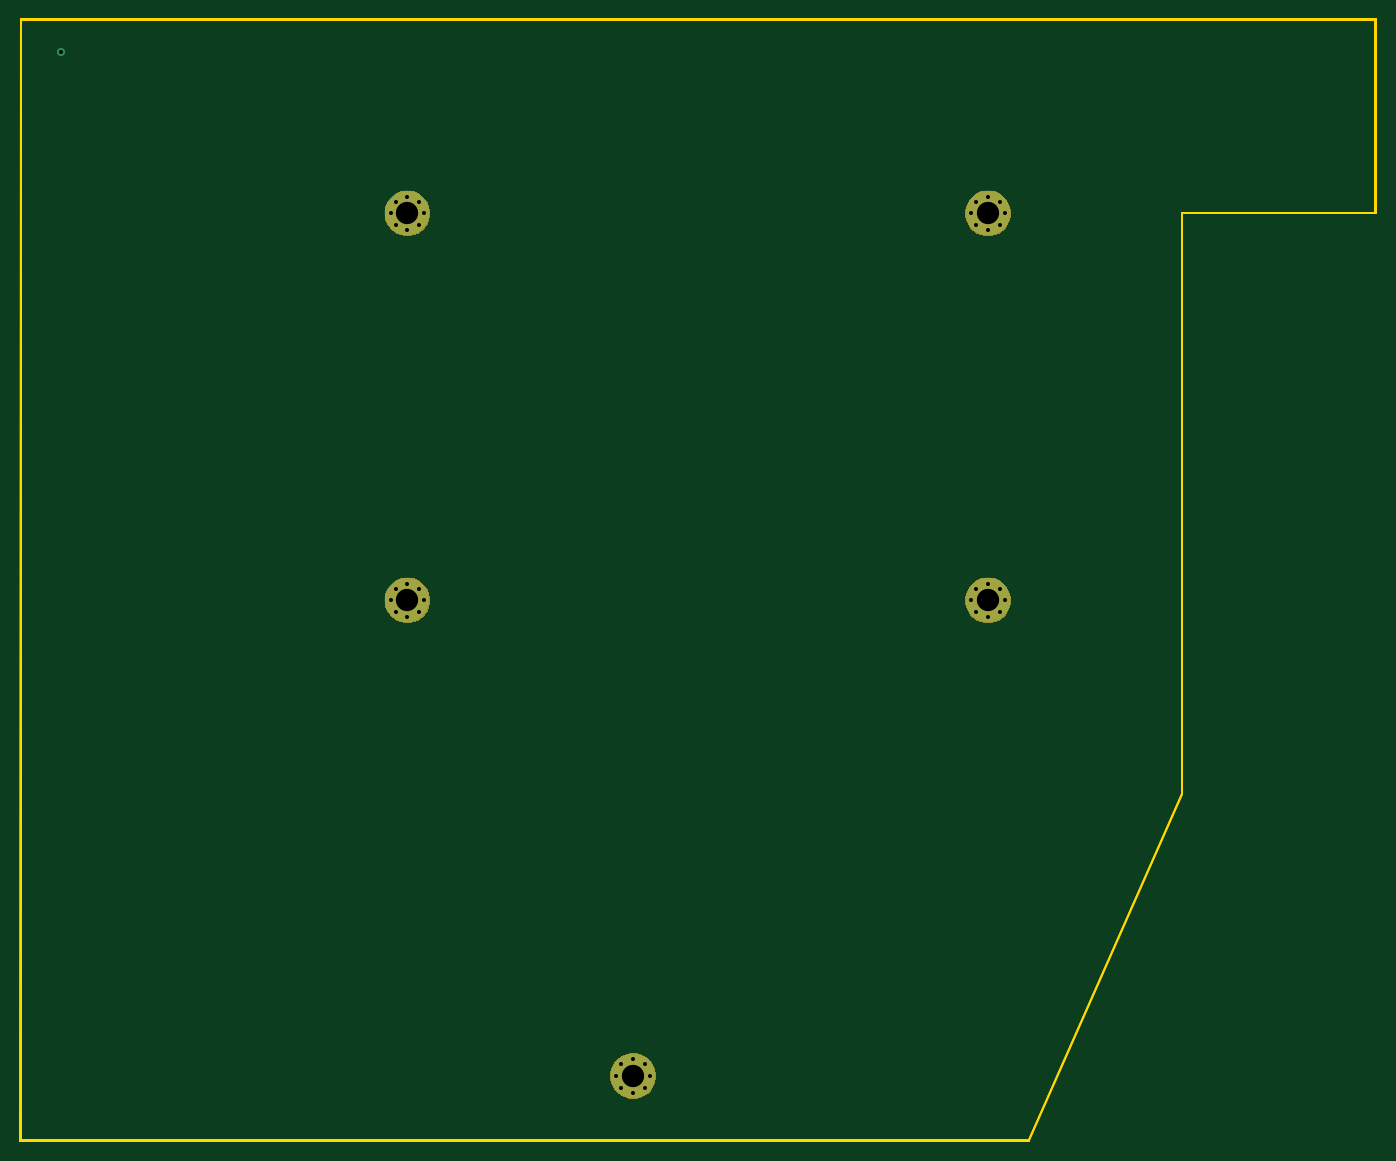
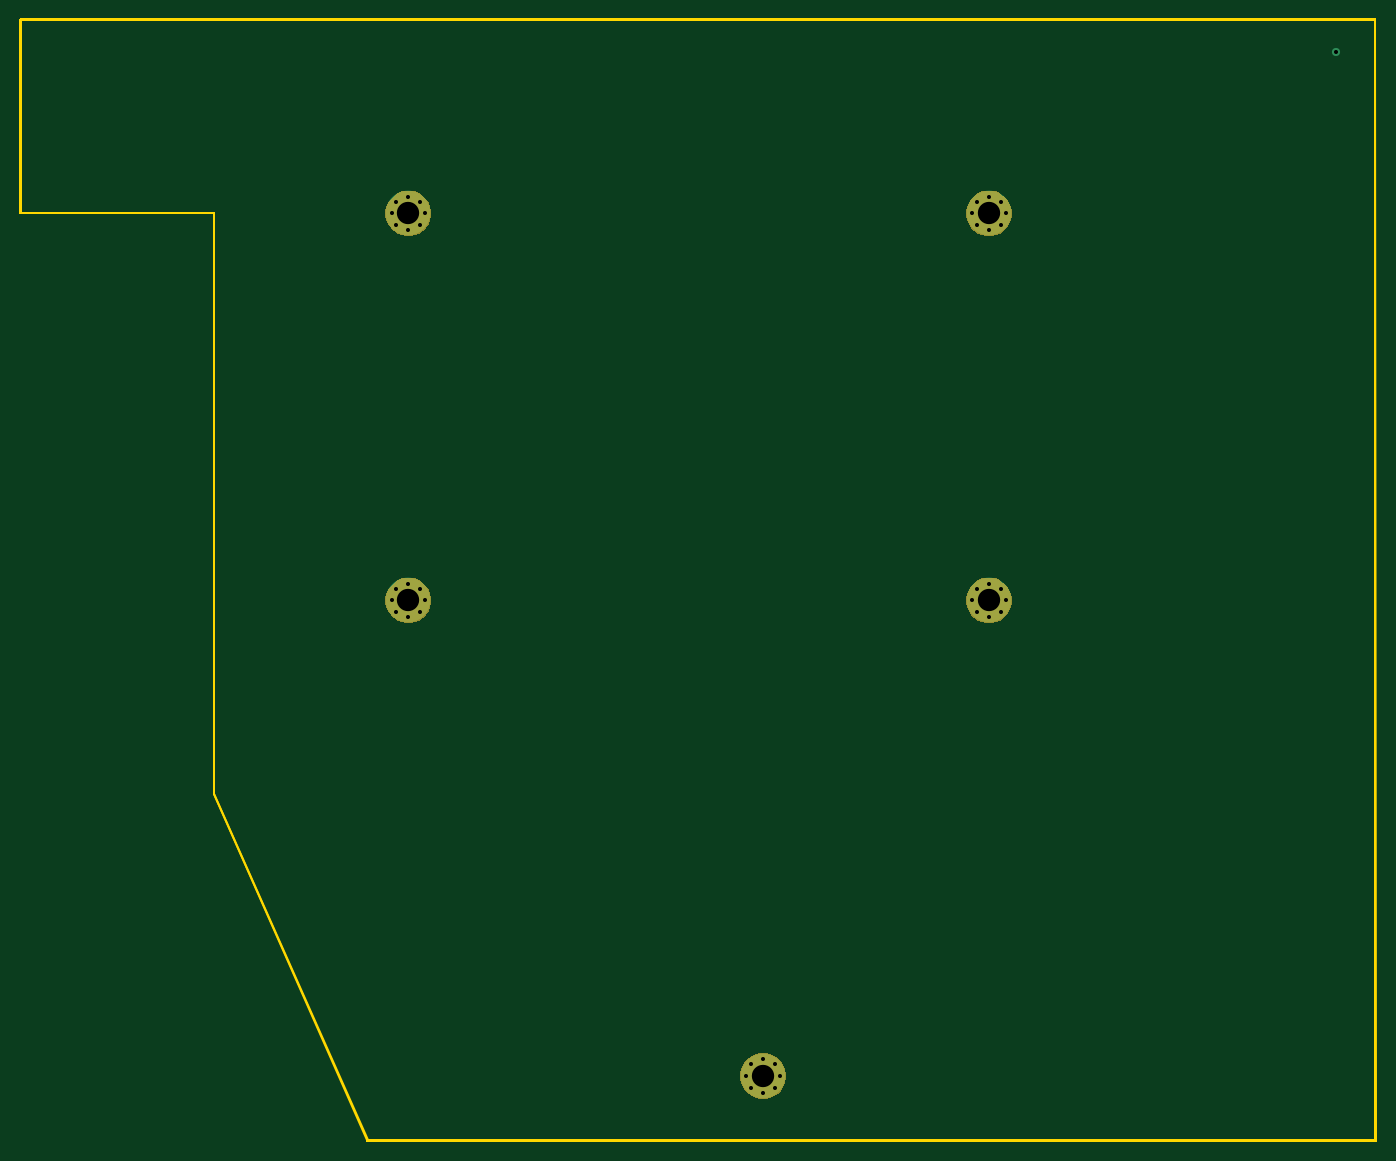
Circuit board: 10 layer files. Board 133.4 x 110.4 mm.
- bottom_copper: Bottom Plate-B_Cu.gbr (1769 bytes)
- bottom_mask: Bottom Plate-B_Mask.gbr (5386 bytes)
- paste: Bottom Plate-B_Paste.gbr (494 bytes)
- bottom_silk: Bottom Plate-B_SilkS.gbr (495 bytes)
- outline: Bottom Plate-Edge_Cuts.gbr (7853 bytes)
- top_copper: Bottom Plate-F_Cu.gbr (1769 bytes)
- top_mask: Bottom Plate-F_Mask.gbr (5386 bytes)
- paste: Bottom Plate-F_Paste.gbr (494 bytes)
- top_silk: Bottom Plate-F_SilkS.gbr (519 bytes)
- drill: Bottom Plate.drl (948 bytes)

=== bottom_copper: Bottom Plate-B_Cu.gbr ===
G04 #@! TF.GenerationSoftware,KiCad,Pcbnew,(5.1.4)-1*
G04 #@! TF.CreationDate,2022-03-17T15:51:27-07:00*
G04 #@! TF.ProjectId,Bottom Plate,426f7474-6f6d-4205-906c-6174652e6b69,rev?*
G04 #@! TF.SameCoordinates,Original*
G04 #@! TF.FileFunction,Copper,L2,Bot*
G04 #@! TF.FilePolarity,Positive*
%FSLAX46Y46*%
G04 Gerber Fmt 4.6, Leading zero omitted, Abs format (unit mm)*
G04 Created by KiCad (PCBNEW (5.1.4)-1) date 2022-03-17 15:51:27*
%MOMM*%
%LPD*%
G04 APERTURE LIST*
%ADD10C,0.700000*%
%ADD11C,4.400000*%
%ADD12C,0.800000*%
G04 APERTURE END LIST*
D10*
X138485476Y-49633274D03*
X137318750Y-49150000D03*
X136152024Y-49633274D03*
X135668750Y-50800000D03*
X136152024Y-51966726D03*
X137318750Y-52450000D03*
X138485476Y-51966726D03*
X138968750Y-50800000D03*
D11*
X137318750Y-50800000D03*
D10*
X195635476Y-49633274D03*
X194468750Y-49150000D03*
X193302024Y-49633274D03*
X192818750Y-50800000D03*
X193302024Y-51966726D03*
X194468750Y-52450000D03*
X195635476Y-51966726D03*
X196118750Y-50800000D03*
D11*
X194468750Y-50800000D03*
D10*
X195635476Y-87733274D03*
X194468750Y-87250000D03*
X193302024Y-87733274D03*
X192818750Y-88900000D03*
X193302024Y-90066726D03*
X194468750Y-90550000D03*
X195635476Y-90066726D03*
X196118750Y-88900000D03*
D11*
X194468750Y-88900000D03*
D10*
X138485476Y-87733274D03*
X137318750Y-87250000D03*
X136152024Y-87733274D03*
X135668750Y-88900000D03*
X136152024Y-90066726D03*
X137318750Y-90550000D03*
X138485476Y-90066726D03*
X138968750Y-88900000D03*
D11*
X137318750Y-88900000D03*
D10*
X160710476Y-134564524D03*
X159543750Y-134081250D03*
X158377024Y-134564524D03*
X157893750Y-135731250D03*
X158377024Y-136897976D03*
X159543750Y-137381250D03*
X160710476Y-136897976D03*
X161193750Y-135731250D03*
D11*
X159543750Y-135731250D03*
D12*
X103187500Y-34925000D03*
M02*

=== bottom_mask: Bottom Plate-B_Mask.gbr ===
G04 #@! TF.GenerationSoftware,KiCad,Pcbnew,(5.1.4)-1*
G04 #@! TF.CreationDate,2022-03-17T15:51:27-07:00*
G04 #@! TF.ProjectId,Bottom Plate,426f7474-6f6d-4205-906c-6174652e6b69,rev?*
G04 #@! TF.SameCoordinates,Original*
G04 #@! TF.FileFunction,Soldermask,Bot*
G04 #@! TF.FilePolarity,Negative*
%FSLAX46Y46*%
G04 Gerber Fmt 4.6, Leading zero omitted, Abs format (unit mm)*
G04 Created by KiCad (PCBNEW (5.1.4)-1) date 2022-03-17 15:51:27*
%MOMM*%
%LPD*%
G04 APERTURE LIST*
%ADD10C,0.100000*%
G04 APERTURE END LIST*
D10*
G36*
X159819630Y-133491026D02*
G01*
X160200343Y-133566754D01*
X160609999Y-133736439D01*
X160978679Y-133982784D01*
X161292216Y-134296321D01*
X161538561Y-134665001D01*
X161708246Y-135074657D01*
X161794750Y-135509546D01*
X161794750Y-135952954D01*
X161708246Y-136387843D01*
X161538561Y-136797499D01*
X161292216Y-137166179D01*
X160978679Y-137479716D01*
X160609999Y-137726061D01*
X160200343Y-137895746D01*
X159819630Y-137971474D01*
X159765455Y-137982250D01*
X159322045Y-137982250D01*
X159267870Y-137971474D01*
X158887157Y-137895746D01*
X158477501Y-137726061D01*
X158108821Y-137479716D01*
X157795284Y-137166179D01*
X157548939Y-136797499D01*
X157379254Y-136387843D01*
X157292750Y-135952954D01*
X157292750Y-135509546D01*
X157379254Y-135074657D01*
X157548939Y-134665001D01*
X157795284Y-134296321D01*
X158108821Y-133982784D01*
X158477501Y-133736439D01*
X158887157Y-133566754D01*
X159267870Y-133491026D01*
X159322045Y-133480250D01*
X159765455Y-133480250D01*
X159819630Y-133491026D01*
X159819630Y-133491026D01*
G37*
G36*
X194744630Y-86659776D02*
G01*
X195125343Y-86735504D01*
X195534999Y-86905189D01*
X195903679Y-87151534D01*
X196217216Y-87465071D01*
X196463561Y-87833751D01*
X196633246Y-88243407D01*
X196719750Y-88678296D01*
X196719750Y-89121704D01*
X196633246Y-89556593D01*
X196463561Y-89966249D01*
X196217216Y-90334929D01*
X195903679Y-90648466D01*
X195534999Y-90894811D01*
X195125343Y-91064496D01*
X194744630Y-91140224D01*
X194690455Y-91151000D01*
X194247045Y-91151000D01*
X194192870Y-91140224D01*
X193812157Y-91064496D01*
X193402501Y-90894811D01*
X193033821Y-90648466D01*
X192720284Y-90334929D01*
X192473939Y-89966249D01*
X192304254Y-89556593D01*
X192217750Y-89121704D01*
X192217750Y-88678296D01*
X192304254Y-88243407D01*
X192473939Y-87833751D01*
X192720284Y-87465071D01*
X193033821Y-87151534D01*
X193402501Y-86905189D01*
X193812157Y-86735504D01*
X194192870Y-86659776D01*
X194247045Y-86649000D01*
X194690455Y-86649000D01*
X194744630Y-86659776D01*
X194744630Y-86659776D01*
G37*
G36*
X137594630Y-86659776D02*
G01*
X137975343Y-86735504D01*
X138384999Y-86905189D01*
X138753679Y-87151534D01*
X139067216Y-87465071D01*
X139313561Y-87833751D01*
X139483246Y-88243407D01*
X139569750Y-88678296D01*
X139569750Y-89121704D01*
X139483246Y-89556593D01*
X139313561Y-89966249D01*
X139067216Y-90334929D01*
X138753679Y-90648466D01*
X138384999Y-90894811D01*
X137975343Y-91064496D01*
X137594630Y-91140224D01*
X137540455Y-91151000D01*
X137097045Y-91151000D01*
X137042870Y-91140224D01*
X136662157Y-91064496D01*
X136252501Y-90894811D01*
X135883821Y-90648466D01*
X135570284Y-90334929D01*
X135323939Y-89966249D01*
X135154254Y-89556593D01*
X135067750Y-89121704D01*
X135067750Y-88678296D01*
X135154254Y-88243407D01*
X135323939Y-87833751D01*
X135570284Y-87465071D01*
X135883821Y-87151534D01*
X136252501Y-86905189D01*
X136662157Y-86735504D01*
X137042870Y-86659776D01*
X137097045Y-86649000D01*
X137540455Y-86649000D01*
X137594630Y-86659776D01*
X137594630Y-86659776D01*
G37*
G36*
X194744630Y-48559776D02*
G01*
X195125343Y-48635504D01*
X195534999Y-48805189D01*
X195903679Y-49051534D01*
X196217216Y-49365071D01*
X196463561Y-49733751D01*
X196633246Y-50143407D01*
X196719750Y-50578296D01*
X196719750Y-51021704D01*
X196633246Y-51456593D01*
X196463561Y-51866249D01*
X196217216Y-52234929D01*
X195903679Y-52548466D01*
X195534999Y-52794811D01*
X195125343Y-52964496D01*
X194744630Y-53040224D01*
X194690455Y-53051000D01*
X194247045Y-53051000D01*
X194192870Y-53040224D01*
X193812157Y-52964496D01*
X193402501Y-52794811D01*
X193033821Y-52548466D01*
X192720284Y-52234929D01*
X192473939Y-51866249D01*
X192304254Y-51456593D01*
X192217750Y-51021704D01*
X192217750Y-50578296D01*
X192304254Y-50143407D01*
X192473939Y-49733751D01*
X192720284Y-49365071D01*
X193033821Y-49051534D01*
X193402501Y-48805189D01*
X193812157Y-48635504D01*
X194192870Y-48559776D01*
X194247045Y-48549000D01*
X194690455Y-48549000D01*
X194744630Y-48559776D01*
X194744630Y-48559776D01*
G37*
G36*
X137594630Y-48559776D02*
G01*
X137975343Y-48635504D01*
X138384999Y-48805189D01*
X138753679Y-49051534D01*
X139067216Y-49365071D01*
X139313561Y-49733751D01*
X139483246Y-50143407D01*
X139569750Y-50578296D01*
X139569750Y-51021704D01*
X139483246Y-51456593D01*
X139313561Y-51866249D01*
X139067216Y-52234929D01*
X138753679Y-52548466D01*
X138384999Y-52794811D01*
X137975343Y-52964496D01*
X137594630Y-53040224D01*
X137540455Y-53051000D01*
X137097045Y-53051000D01*
X137042870Y-53040224D01*
X136662157Y-52964496D01*
X136252501Y-52794811D01*
X135883821Y-52548466D01*
X135570284Y-52234929D01*
X135323939Y-51866249D01*
X135154254Y-51456593D01*
X135067750Y-51021704D01*
X135067750Y-50578296D01*
X135154254Y-50143407D01*
X135323939Y-49733751D01*
X135570284Y-49365071D01*
X135883821Y-49051534D01*
X136252501Y-48805189D01*
X136662157Y-48635504D01*
X137042870Y-48559776D01*
X137097045Y-48549000D01*
X137540455Y-48549000D01*
X137594630Y-48559776D01*
X137594630Y-48559776D01*
G37*
M02*

=== paste: Bottom Plate-B_Paste.gbr ===
G04 #@! TF.GenerationSoftware,KiCad,Pcbnew,(5.1.4)-1*
G04 #@! TF.CreationDate,2022-03-17T15:51:27-07:00*
G04 #@! TF.ProjectId,Bottom Plate,426f7474-6f6d-4205-906c-6174652e6b69,rev?*
G04 #@! TF.SameCoordinates,Original*
G04 #@! TF.FileFunction,Paste,Bot*
G04 #@! TF.FilePolarity,Positive*
%FSLAX46Y46*%
G04 Gerber Fmt 4.6, Leading zero omitted, Abs format (unit mm)*
G04 Created by KiCad (PCBNEW (5.1.4)-1) date 2022-03-17 15:51:27*
%MOMM*%
%LPD*%
G04 APERTURE LIST*
G04 APERTURE END LIST*
M02*

=== bottom_silk: Bottom Plate-B_SilkS.gbr ===
G04 #@! TF.GenerationSoftware,KiCad,Pcbnew,(5.1.4)-1*
G04 #@! TF.CreationDate,2022-03-17T15:51:27-07:00*
G04 #@! TF.ProjectId,Bottom Plate,426f7474-6f6d-4205-906c-6174652e6b69,rev?*
G04 #@! TF.SameCoordinates,Original*
G04 #@! TF.FileFunction,Legend,Bot*
G04 #@! TF.FilePolarity,Positive*
%FSLAX46Y46*%
G04 Gerber Fmt 4.6, Leading zero omitted, Abs format (unit mm)*
G04 Created by KiCad (PCBNEW (5.1.4)-1) date 2022-03-17 15:51:27*
%MOMM*%
%LPD*%
G04 APERTURE LIST*
G04 APERTURE END LIST*
M02*

=== outline: Bottom Plate-Edge_Cuts.gbr (7853 bytes, source omitted) ===
=== top_copper: Bottom Plate-F_Cu.gbr ===
G04 #@! TF.GenerationSoftware,KiCad,Pcbnew,(5.1.4)-1*
G04 #@! TF.CreationDate,2022-03-17T15:51:27-07:00*
G04 #@! TF.ProjectId,Bottom Plate,426f7474-6f6d-4205-906c-6174652e6b69,rev?*
G04 #@! TF.SameCoordinates,Original*
G04 #@! TF.FileFunction,Copper,L1,Top*
G04 #@! TF.FilePolarity,Positive*
%FSLAX46Y46*%
G04 Gerber Fmt 4.6, Leading zero omitted, Abs format (unit mm)*
G04 Created by KiCad (PCBNEW (5.1.4)-1) date 2022-03-17 15:51:27*
%MOMM*%
%LPD*%
G04 APERTURE LIST*
%ADD10C,0.700000*%
%ADD11C,4.400000*%
%ADD12C,0.800000*%
G04 APERTURE END LIST*
D10*
X138485476Y-49633274D03*
X137318750Y-49150000D03*
X136152024Y-49633274D03*
X135668750Y-50800000D03*
X136152024Y-51966726D03*
X137318750Y-52450000D03*
X138485476Y-51966726D03*
X138968750Y-50800000D03*
D11*
X137318750Y-50800000D03*
D10*
X195635476Y-49633274D03*
X194468750Y-49150000D03*
X193302024Y-49633274D03*
X192818750Y-50800000D03*
X193302024Y-51966726D03*
X194468750Y-52450000D03*
X195635476Y-51966726D03*
X196118750Y-50800000D03*
D11*
X194468750Y-50800000D03*
D10*
X195635476Y-87733274D03*
X194468750Y-87250000D03*
X193302024Y-87733274D03*
X192818750Y-88900000D03*
X193302024Y-90066726D03*
X194468750Y-90550000D03*
X195635476Y-90066726D03*
X196118750Y-88900000D03*
D11*
X194468750Y-88900000D03*
D10*
X138485476Y-87733274D03*
X137318750Y-87250000D03*
X136152024Y-87733274D03*
X135668750Y-88900000D03*
X136152024Y-90066726D03*
X137318750Y-90550000D03*
X138485476Y-90066726D03*
X138968750Y-88900000D03*
D11*
X137318750Y-88900000D03*
D10*
X160710476Y-134564524D03*
X159543750Y-134081250D03*
X158377024Y-134564524D03*
X157893750Y-135731250D03*
X158377024Y-136897976D03*
X159543750Y-137381250D03*
X160710476Y-136897976D03*
X161193750Y-135731250D03*
D11*
X159543750Y-135731250D03*
D12*
X103187500Y-34925000D03*
M02*

=== top_mask: Bottom Plate-F_Mask.gbr ===
G04 #@! TF.GenerationSoftware,KiCad,Pcbnew,(5.1.4)-1*
G04 #@! TF.CreationDate,2022-03-17T15:51:27-07:00*
G04 #@! TF.ProjectId,Bottom Plate,426f7474-6f6d-4205-906c-6174652e6b69,rev?*
G04 #@! TF.SameCoordinates,Original*
G04 #@! TF.FileFunction,Soldermask,Top*
G04 #@! TF.FilePolarity,Negative*
%FSLAX46Y46*%
G04 Gerber Fmt 4.6, Leading zero omitted, Abs format (unit mm)*
G04 Created by KiCad (PCBNEW (5.1.4)-1) date 2022-03-17 15:51:27*
%MOMM*%
%LPD*%
G04 APERTURE LIST*
%ADD10C,0.100000*%
G04 APERTURE END LIST*
D10*
G36*
X159819630Y-133491026D02*
G01*
X160200343Y-133566754D01*
X160609999Y-133736439D01*
X160978679Y-133982784D01*
X161292216Y-134296321D01*
X161538561Y-134665001D01*
X161708246Y-135074657D01*
X161794750Y-135509546D01*
X161794750Y-135952954D01*
X161708246Y-136387843D01*
X161538561Y-136797499D01*
X161292216Y-137166179D01*
X160978679Y-137479716D01*
X160609999Y-137726061D01*
X160200343Y-137895746D01*
X159819630Y-137971474D01*
X159765455Y-137982250D01*
X159322045Y-137982250D01*
X159267870Y-137971474D01*
X158887157Y-137895746D01*
X158477501Y-137726061D01*
X158108821Y-137479716D01*
X157795284Y-137166179D01*
X157548939Y-136797499D01*
X157379254Y-136387843D01*
X157292750Y-135952954D01*
X157292750Y-135509546D01*
X157379254Y-135074657D01*
X157548939Y-134665001D01*
X157795284Y-134296321D01*
X158108821Y-133982784D01*
X158477501Y-133736439D01*
X158887157Y-133566754D01*
X159267870Y-133491026D01*
X159322045Y-133480250D01*
X159765455Y-133480250D01*
X159819630Y-133491026D01*
X159819630Y-133491026D01*
G37*
G36*
X194744630Y-86659776D02*
G01*
X195125343Y-86735504D01*
X195534999Y-86905189D01*
X195903679Y-87151534D01*
X196217216Y-87465071D01*
X196463561Y-87833751D01*
X196633246Y-88243407D01*
X196719750Y-88678296D01*
X196719750Y-89121704D01*
X196633246Y-89556593D01*
X196463561Y-89966249D01*
X196217216Y-90334929D01*
X195903679Y-90648466D01*
X195534999Y-90894811D01*
X195125343Y-91064496D01*
X194744630Y-91140224D01*
X194690455Y-91151000D01*
X194247045Y-91151000D01*
X194192870Y-91140224D01*
X193812157Y-91064496D01*
X193402501Y-90894811D01*
X193033821Y-90648466D01*
X192720284Y-90334929D01*
X192473939Y-89966249D01*
X192304254Y-89556593D01*
X192217750Y-89121704D01*
X192217750Y-88678296D01*
X192304254Y-88243407D01*
X192473939Y-87833751D01*
X192720284Y-87465071D01*
X193033821Y-87151534D01*
X193402501Y-86905189D01*
X193812157Y-86735504D01*
X194192870Y-86659776D01*
X194247045Y-86649000D01*
X194690455Y-86649000D01*
X194744630Y-86659776D01*
X194744630Y-86659776D01*
G37*
G36*
X137594630Y-86659776D02*
G01*
X137975343Y-86735504D01*
X138384999Y-86905189D01*
X138753679Y-87151534D01*
X139067216Y-87465071D01*
X139313561Y-87833751D01*
X139483246Y-88243407D01*
X139569750Y-88678296D01*
X139569750Y-89121704D01*
X139483246Y-89556593D01*
X139313561Y-89966249D01*
X139067216Y-90334929D01*
X138753679Y-90648466D01*
X138384999Y-90894811D01*
X137975343Y-91064496D01*
X137594630Y-91140224D01*
X137540455Y-91151000D01*
X137097045Y-91151000D01*
X137042870Y-91140224D01*
X136662157Y-91064496D01*
X136252501Y-90894811D01*
X135883821Y-90648466D01*
X135570284Y-90334929D01*
X135323939Y-89966249D01*
X135154254Y-89556593D01*
X135067750Y-89121704D01*
X135067750Y-88678296D01*
X135154254Y-88243407D01*
X135323939Y-87833751D01*
X135570284Y-87465071D01*
X135883821Y-87151534D01*
X136252501Y-86905189D01*
X136662157Y-86735504D01*
X137042870Y-86659776D01*
X137097045Y-86649000D01*
X137540455Y-86649000D01*
X137594630Y-86659776D01*
X137594630Y-86659776D01*
G37*
G36*
X194744630Y-48559776D02*
G01*
X195125343Y-48635504D01*
X195534999Y-48805189D01*
X195903679Y-49051534D01*
X196217216Y-49365071D01*
X196463561Y-49733751D01*
X196633246Y-50143407D01*
X196719750Y-50578296D01*
X196719750Y-51021704D01*
X196633246Y-51456593D01*
X196463561Y-51866249D01*
X196217216Y-52234929D01*
X195903679Y-52548466D01*
X195534999Y-52794811D01*
X195125343Y-52964496D01*
X194744630Y-53040224D01*
X194690455Y-53051000D01*
X194247045Y-53051000D01*
X194192870Y-53040224D01*
X193812157Y-52964496D01*
X193402501Y-52794811D01*
X193033821Y-52548466D01*
X192720284Y-52234929D01*
X192473939Y-51866249D01*
X192304254Y-51456593D01*
X192217750Y-51021704D01*
X192217750Y-50578296D01*
X192304254Y-50143407D01*
X192473939Y-49733751D01*
X192720284Y-49365071D01*
X193033821Y-49051534D01*
X193402501Y-48805189D01*
X193812157Y-48635504D01*
X194192870Y-48559776D01*
X194247045Y-48549000D01*
X194690455Y-48549000D01*
X194744630Y-48559776D01*
X194744630Y-48559776D01*
G37*
G36*
X137594630Y-48559776D02*
G01*
X137975343Y-48635504D01*
X138384999Y-48805189D01*
X138753679Y-49051534D01*
X139067216Y-49365071D01*
X139313561Y-49733751D01*
X139483246Y-50143407D01*
X139569750Y-50578296D01*
X139569750Y-51021704D01*
X139483246Y-51456593D01*
X139313561Y-51866249D01*
X139067216Y-52234929D01*
X138753679Y-52548466D01*
X138384999Y-52794811D01*
X137975343Y-52964496D01*
X137594630Y-53040224D01*
X137540455Y-53051000D01*
X137097045Y-53051000D01*
X137042870Y-53040224D01*
X136662157Y-52964496D01*
X136252501Y-52794811D01*
X135883821Y-52548466D01*
X135570284Y-52234929D01*
X135323939Y-51866249D01*
X135154254Y-51456593D01*
X135067750Y-51021704D01*
X135067750Y-50578296D01*
X135154254Y-50143407D01*
X135323939Y-49733751D01*
X135570284Y-49365071D01*
X135883821Y-49051534D01*
X136252501Y-48805189D01*
X136662157Y-48635504D01*
X137042870Y-48559776D01*
X137097045Y-48549000D01*
X137540455Y-48549000D01*
X137594630Y-48559776D01*
X137594630Y-48559776D01*
G37*
M02*

=== paste: Bottom Plate-F_Paste.gbr ===
G04 #@! TF.GenerationSoftware,KiCad,Pcbnew,(5.1.4)-1*
G04 #@! TF.CreationDate,2022-03-17T15:51:27-07:00*
G04 #@! TF.ProjectId,Bottom Plate,426f7474-6f6d-4205-906c-6174652e6b69,rev?*
G04 #@! TF.SameCoordinates,Original*
G04 #@! TF.FileFunction,Paste,Top*
G04 #@! TF.FilePolarity,Positive*
%FSLAX46Y46*%
G04 Gerber Fmt 4.6, Leading zero omitted, Abs format (unit mm)*
G04 Created by KiCad (PCBNEW (5.1.4)-1) date 2022-03-17 15:51:27*
%MOMM*%
%LPD*%
G04 APERTURE LIST*
G04 APERTURE END LIST*
M02*

=== top_silk: Bottom Plate-F_SilkS.gbr ===
G04 #@! TF.GenerationSoftware,KiCad,Pcbnew,(5.1.4)-1*
G04 #@! TF.CreationDate,2022-03-17T15:51:27-07:00*
G04 #@! TF.ProjectId,Bottom Plate,426f7474-6f6d-4205-906c-6174652e6b69,rev?*
G04 #@! TF.SameCoordinates,Original*
G04 #@! TF.FileFunction,Legend,Top*
G04 #@! TF.FilePolarity,Positive*
%FSLAX46Y46*%
G04 Gerber Fmt 4.6, Leading zero omitted, Abs format (unit mm)*
G04 Created by KiCad (PCBNEW (5.1.4)-1) date 2022-03-17 15:51:27*
%MOMM*%
%LPD*%
G04 APERTURE LIST*
%ADD10C,0.150000*%
G04 APERTURE END LIST*
D10*
M02*

=== drill: Bottom Plate.drl ===
M48
; DRILL file {KiCad (5.1.4)-1} date 3/17/2022 3:51:30 PM
; FORMAT={-:-/ absolute / inch / decimal}
; #@! TF.CreationDate,2022-03-17T15:51:30-07:00
; #@! TF.GenerationSoftware,Kicad,Pcbnew,(5.1.4)-1
FMAT,2
INCH
T1C0.0157
T2C0.0866
%
G90
G05
T1
X4.0625Y-1.375
X7.5913Y-3.5
X7.6103Y-3.4541
X7.6103Y-3.5459
X7.6562Y-3.435
X7.6562Y-3.565
X7.7022Y-3.4541
X7.7022Y-3.5459
X7.7212Y-3.5
X7.5913Y-2.0
X7.6103Y-1.9541
X7.6103Y-2.0459
X7.6562Y-1.935
X7.6562Y-2.065
X7.7022Y-1.9541
X7.7022Y-2.0459
X7.7212Y-2.0
X5.3413Y-2.0
X5.3603Y-1.9541
X5.3603Y-2.0459
X5.4062Y-1.935
X5.4062Y-2.065
X5.4522Y-1.9541
X5.4522Y-2.0459
X5.4712Y-2.0
X5.3413Y-3.5
X5.3603Y-3.4541
X5.3603Y-3.5459
X5.4062Y-3.435
X5.4062Y-3.565
X5.4522Y-3.4541
X5.4522Y-3.5459
X5.4712Y-3.5
X6.2163Y-5.3438
X6.2353Y-5.2978
X6.2353Y-5.3897
X6.2812Y-5.2788
X6.2812Y-5.4087
X6.3272Y-5.2978
X6.3272Y-5.3897
X6.3462Y-5.3438
T2
X7.6562Y-3.5
X7.6562Y-2.0
X5.4062Y-2.0
X5.4062Y-3.5
X6.2812Y-5.3438
T0
M30

